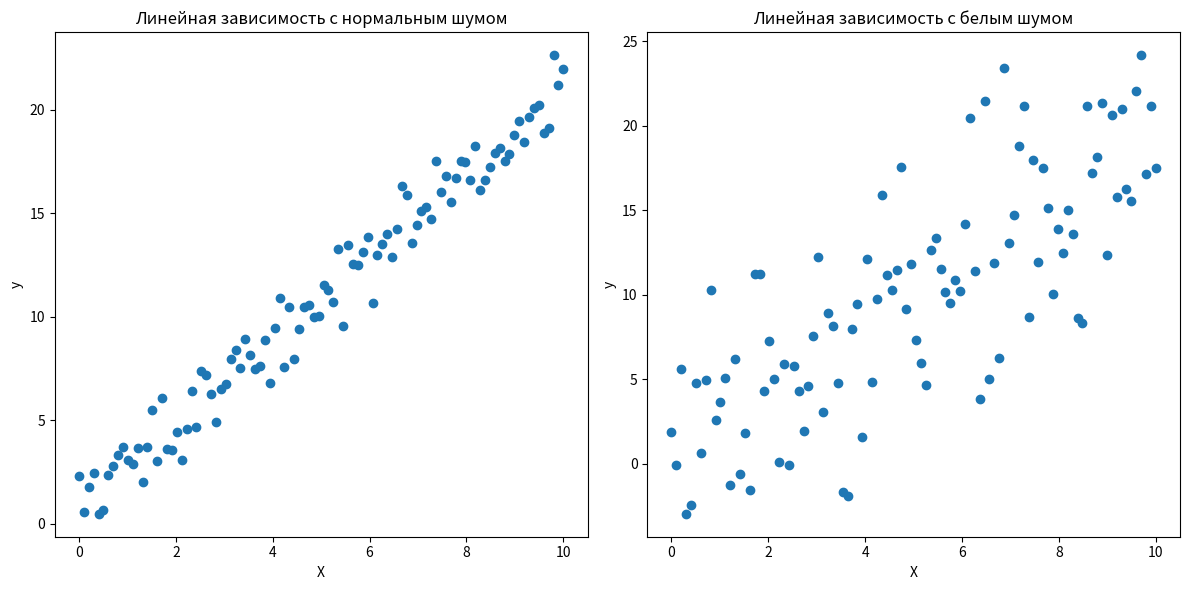

Python code for this plot:
import numpy as np
import matplotlib.pyplot as plt

def wng(x, snr):  # Функция для генерации белого шума
    snr = 10**(snr / 10.0)
    xpower = np.sum(x**2) / len(x)
    npower = xpower / snr
    return np.random.randn(len(x)) * np.sqrt(npower)

# Генерация данных
np.random.seed()  # Установка seed для воспроизводимости результатов
X = np.linspace(0, 10, 100)  # Создание массива из 100 точек в диапазоне от 0 до 10
y = 2 * X + 1  # Генерация целевой переменной y = 2*X + 1 + нормальный шум


y_normal = y + np.random.normal(0, 1, 100)
# Добавление белого шума
snr = 10  # Отношение сигнал/шум в dB
white_noise = wng(y, snr)  # Генерация белого шума
y_with_white_noise = y + white_noise  # Добавление белого шума к данным

# Визуализация данных
plt.figure(figsize=(12, 6))

# График с нормальным шумом
plt.subplot(1, 2, 1)
plt.scatter(X, y_normal)
plt.xlabel('X')
plt.ylabel('y')
plt.title('Линейная зависимость с нормальным шумом')

# График с белым шумом
plt.subplot(1, 2, 2)
plt.scatter(X, y_with_white_noise)
plt.xlabel('X')
plt.ylabel('y')
plt.title('Линейная зависимость с белым шумом')

plt.tight_layout()
plt.show()